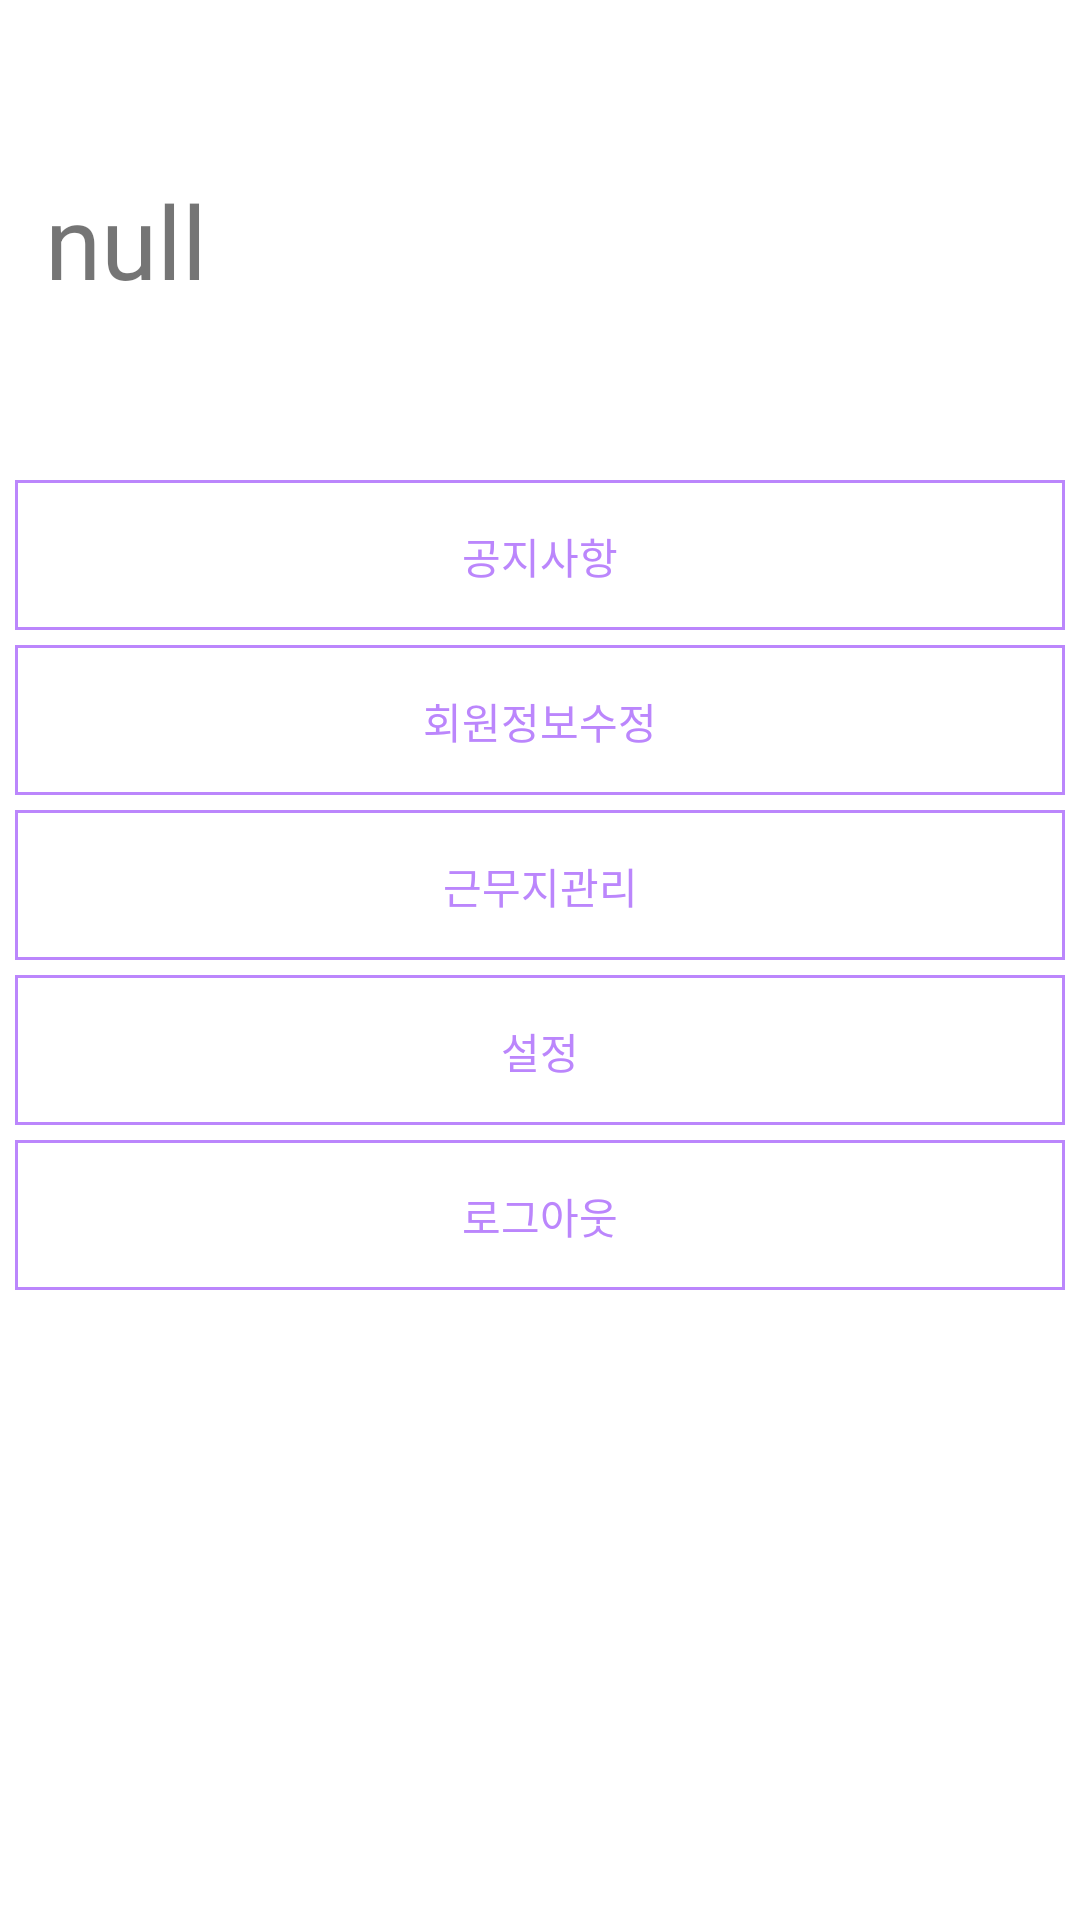

Produce the Android XML layout that renders to this screen, including the resource entries it uses.
<!-- AndroidManifest.xml: application theme Theme.KotlinTestApplication -->
<!-- res/layout/fragment_setting.xml -->
<?xml version="1.0" encoding="utf-8"?>
<androidx.constraintlayout.widget.ConstraintLayout xmlns:android="http://schemas.android.com/apk/res/android"
    xmlns:app="http://schemas.android.com/apk/res-auto"
    xmlns:tools="http://schemas.android.com/tools"
    android:layout_width="match_parent"
    android:layout_height="match_parent">

    <TextView
        android:id="@+id/logout_bt"
        android:layout_width="match_parent"
        android:layout_height="50dp"
        android:layout_marginLeft="5dp"
        android:layout_marginTop="5dp"
        android:textColor="@color/purple_200"
        android:layout_marginRight="5dp"
        android:background="@drawable/borderline"
        android:gravity="center_horizontal|center_vertical"
        android:text="로그아웃"
        app:layout_constraintEnd_toEndOf="parent"
        app:layout_constraintHorizontal_bias="1.0"
        app:layout_constraintStart_toStartOf="parent"
        app:layout_constraintTop_toBottomOf="@+id/setting_bt" />

    <TextView
        android:id="@+id/notice_bt"
        android:layout_width="match_parent"
        android:layout_height="50dp"
        android:layout_marginLeft="5dp"
        android:layout_marginTop="5dp"
        android:layout_marginRight="5dp"
        android:background="@drawable/borderline"
        android:gravity="center_horizontal|center_vertical"
        android:text="공지사항"
        android:textColor="@color/purple_200"
        app:layout_constraintEnd_toEndOf="parent"
        app:layout_constraintHorizontal_bias="0.0"
        app:layout_constraintStart_toStartOf="parent"
        app:layout_constraintTop_toBottomOf="@+id/showSimpleInfo_tv" />

    <TextView
        android:id="@+id/mypage_bt"
        android:layout_width="match_parent"
        android:layout_height="50dp"
        android:layout_marginLeft="5dp"
        android:layout_marginTop="5dp"
        android:layout_marginRight="5dp"
        android:background="@drawable/borderline"
        android:gravity="center_horizontal|center_vertical"
        android:text="회원정보수정"
        android:textColor="@color/purple_200"
        app:layout_constraintEnd_toEndOf="parent"
        app:layout_constraintHorizontal_bias="1.0"
        app:layout_constraintStart_toStartOf="parent"
        app:layout_constraintTop_toBottomOf="@+id/notice_bt" />

    <TextView
        android:id="@+id/settingcomp_bt"
        android:layout_width="match_parent"
        android:layout_height="50dp"
        android:layout_marginLeft="5dp"
        android:layout_marginTop="5dp"
        android:textColor="@color/purple_200"
        android:layout_marginRight="5dp"
        android:background="@drawable/borderline"
        android:gravity="center_horizontal|center_vertical"
        android:text="근무지관리"
        app:layout_constraintEnd_toEndOf="parent"
        app:layout_constraintHorizontal_bias="1.0"
        app:layout_constraintStart_toStartOf="parent"
        app:layout_constraintTop_toBottomOf="@+id/mypage_bt" />

    <TextView
        android:id="@+id/setting_bt"
        android:layout_width="match_parent"
        android:layout_height="50dp"
        android:layout_marginLeft="5dp"
        android:layout_marginTop="5dp"
        android:layout_marginRight="5dp"
        android:textColor="@color/purple_200"
        android:background="@drawable/borderline"
        android:gravity="center_horizontal|center_vertical"
        android:text="설정"
        app:layout_constraintEnd_toEndOf="parent"
        app:layout_constraintHorizontal_bias="1.0"
        app:layout_constraintStart_toStartOf="parent"
        app:layout_constraintTop_toBottomOf="@+id/settingcomp_bt" />

    <TextView
        android:id="@+id/showSimpleInfo_tv"
        android:layout_width="match_parent"
        android:layout_height="150dp"
        android:layout_marginStart="5dp"
        android:layout_marginTop="5dp"
        android:layout_marginEnd="5dp"
        android:gravity="center_vertical"
        android:paddingLeft="10dp"
        android:text="null"
        android:textSize="34sp"
        app:layout_constraintEnd_toEndOf="parent"
        app:layout_constraintStart_toStartOf="parent"
        app:layout_constraintTop_toTopOf="parent" />
</androidx.constraintlayout.widget.ConstraintLayout>
<!-- resources referenced by this layout -->
<resources>
  <!-- drawable borderline (drawable) -->
  <?xml version="1.0" encoding="utf-8"?>
      <shape
      xmlns:android="http://schemas.android.com/apk/res/android"
      android:shape="rectangle">
  
      <solid android:color="@android:color/white" />
  
      <padding
          android:bottom="-1dp"
          android:left="-1dp"
          android:right="-1dp"/>
      <stroke
          android:width="1dp"
          android:color="@color/purple_200"/>
  
      </shape>
  <style name="Theme.KotlinTestApplication" parent="Theme.MaterialComponents.DayNight.DarkActionBar">
          
          <item name="colorPrimary">@color/purple_500</item>
          <item name="colorPrimaryVariant">@color/purple_700</item>
          <item name="colorOnPrimary">@color/white</item>
          
          <item name="colorSecondary">@color/teal_200</item>
          <item name="colorSecondaryVariant">@color/teal_700</item>
          <item name="colorOnSecondary">@color/black</item>
          
          <item name="android:statusBarColor" tools:targetApi="l">?attr/colorPrimaryVariant</item>
          
          <item name="windowActionBar">false</item>
          <item name="windowNoTitle">true</item>
      </style>
  <!-- not gathered from this repository: default colours our renderer supplied (Android Studio template values) -->
  <color name="purple_200">#FFBB86FC</color>
  <color name="purple_500">#FF6200EE</color>
  <color name="purple_700">#FF3700B3</color>
  <color name="teal_200">#FF03DAC5</color>
  <color name="teal_700">#FF018786</color>
  <color name="black">#FF000000</color>
  <color name="white">#FFFFFFFF</color>
</resources>
